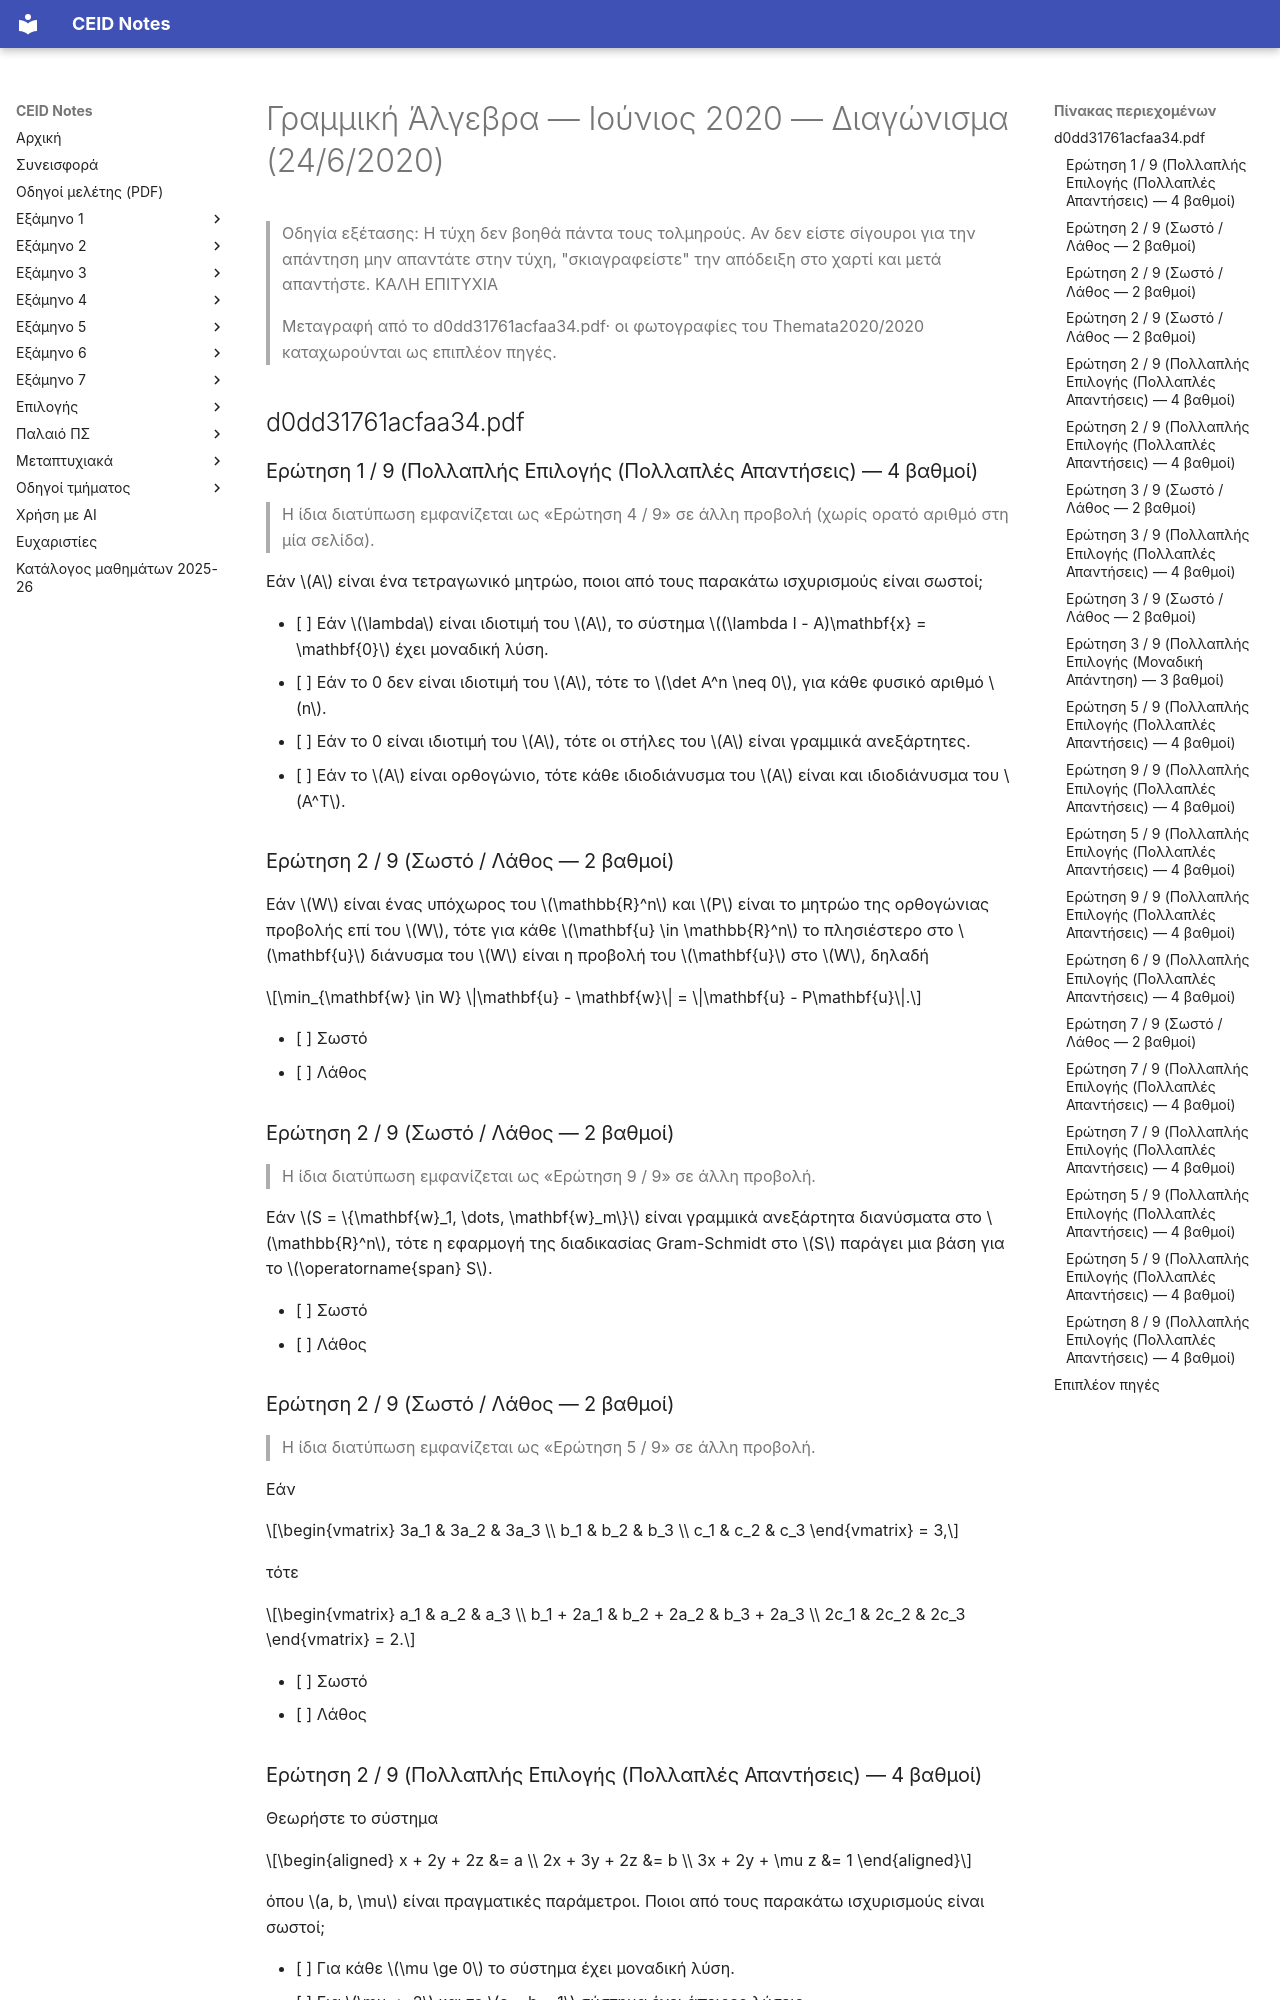

repository: kdngiorgos/ceid-notes · page: Semesters/Semester 1 (1ο Εξάμηνο)/Γραμμική Άλγεβρα - CEID_22Y102/Previous Exams/2020-06.html · generator: mkdocs

---
course: CEID_22Y102
session: 2020-06
label: Ιούνιος 2020 — Διαγώνισμα (24/6/2020)
sources:
- d0dd31761acfaa34.pdf
- Themata2020/2020/received_1522986124550678.jpeg
- Themata2020/2020/received_2585002891773923-1.jpeg
- Themata2020/2020/received_2585002891773923.jpeg
- Themata2020/2020/received_281631256374104.jpeg
- Themata2020/2020/received_565539717417405.jpeg
- Themata2020/2020/received_602443004013402.jpeg
- Themata2020/2020/received_620647568542770.jpeg
- Themata2020/2020/received_621301881808980.jpeg
- Themata2020/2020/received_678298512750879.jpeg
- Themata2020/2020/received_756664495076358.jpeg
- Themata2020/2020/received_958308427966490.jpeg
- Themata2020.rar
format: mixed
duration_min: null
notes: "εκτυπωμένες προβολές (στιγμιότυπα eClass) του διαγωνίσματος 24/VI/2020· το PDF περιέχει πολλές προβολές της ίδιας εξέτασης με διαφορετικές εκδόσεις (άλλες παράμετροι, άλλη σειρά και επιλογή ερωτήσεων)· κάθε διαφορετική διατύπωση μεταγράφεται μία φορά, με την ένδειξη «Ερώτηση N / 9» της προβολής όπου βρέθηκε· οι επιλογές είναι όλες χωρίς σημάνσεις· αφαιρέθηκαν οι επιλεγμένες απαντήσεις του φοιτητή, οι σημάνσεις «(σωστό)/(λάθος)» και ο χρόνος της οθόνης· η φωτογραφία του Themata2020 δείχνει βαθμολογημένα αντίγραφα του φοιτητή (απαντήσεις και σήμανση) και δεν μεταγράφονται· στη σελίδα 12 του PDF η επικεφαλίδα και η λέξη «Εάν» λείπουν από τη φωτογραφία και συμπληρώθηκαν από τη φωτογραφία received_756664495076358.jpeg· η τέταρτη επιλογή της εκδοχής με μ = a = b είναι όπως φαίνεται στο PDF (το προσχέδιο μεταγραφής έγραφε «a − b»· η ορατή εικόνα δεν το επιβεβαιώνει με βεβαιότητα, [δυσανάγνωστο] ως προς το σύμβολο)· η προβολή της σελίδας 23 είναι κομμένη και διπλότυπη της σελίδας 32, δεν μεταγράφεται ξανά· λύσεις δεν υπάρχουν ακόμη ως αρχείο (solutions: none)"
transcription: verbatim
solutions: community
---
# Γραμμική Άλγεβρα — Ιούνιος 2020 — Διαγώνισμα (24/6/2020)

> Οδηγία εξέτασης: Η τύχη δεν βοηθά πάντα τους τολμηρούς. Αν δεν είστε σίγουροι για την απάντηση μην απαντάτε στην τύχη, "σκιαγραφείστε" την απόδειξη στο χαρτί και μετά απαντήστε. ΚΑΛΗ ΕΠΙΤΥΧΙΑ

> Μεταγραφή από το d0dd31761acfaa34.pdf· οι φωτογραφίες του Themata2020/2020 καταχωρούνται ως επιπλέον πηγές.

## d0dd31761acfaa34.pdf

### Ερώτηση 1 / 9 (Πολλαπλής Επιλογής (Πολλαπλές Απαντήσεις) — 4 βαθμοί)

> Η ίδια διατύπωση εμφανίζεται ως «Ερώτηση 4 / 9» σε άλλη προβολή (χωρίς ορατό αριθμό στη μία σελίδα).

Εάν $A$ είναι ένα τετραγωνικό μητρώο, ποιοι από τους παρακάτω ισχυρισμούς είναι σωστοί;

- [ ] Εάν $\lambda$ είναι ιδιοτιμή του $A$, το σύστημα $(\lambda I - A)\mathbf{x} = \mathbf{0}$ έχει μοναδική λύση.
- [ ] Εάν το 0 δεν είναι ιδιοτιμή του $A$, τότε το $\det A^n \neq 0$, για κάθε φυσικό αριθμό $n$.
- [ ] Εάν το 0 είναι ιδιοτιμή του $A$, τότε οι στήλες του $A$ είναι γραμμικά ανεξάρτητες.
- [ ] Εάν το $A$ είναι ορθογώνιο, τότε κάθε ιδιοδιάνυσμα του $A$ είναι και ιδιοδιάνυσμα του $A^T$.

### Ερώτηση 2 / 9 (Σωστό / Λάθος — 2 βαθμοί)

Εάν $W$ είναι ένας υπόχωρος του $\mathbb{R}^n$ και $P$ είναι το μητρώο της ορθογώνιας προβολής επί του $W$, τότε για κάθε $\mathbf{u} \in \mathbb{R}^n$ το πλησιέστερο στο $\mathbf{u}$ διάνυσμα του $W$ είναι η προβολή του $\mathbf{u}$ στο $W$, δηλαδή

$$\min_{\mathbf{w} \in W} \|\mathbf{u} - \mathbf{w}\| = \|\mathbf{u} - P\mathbf{u}\|.$$

- [ ] Σωστό
- [ ] Λάθος
